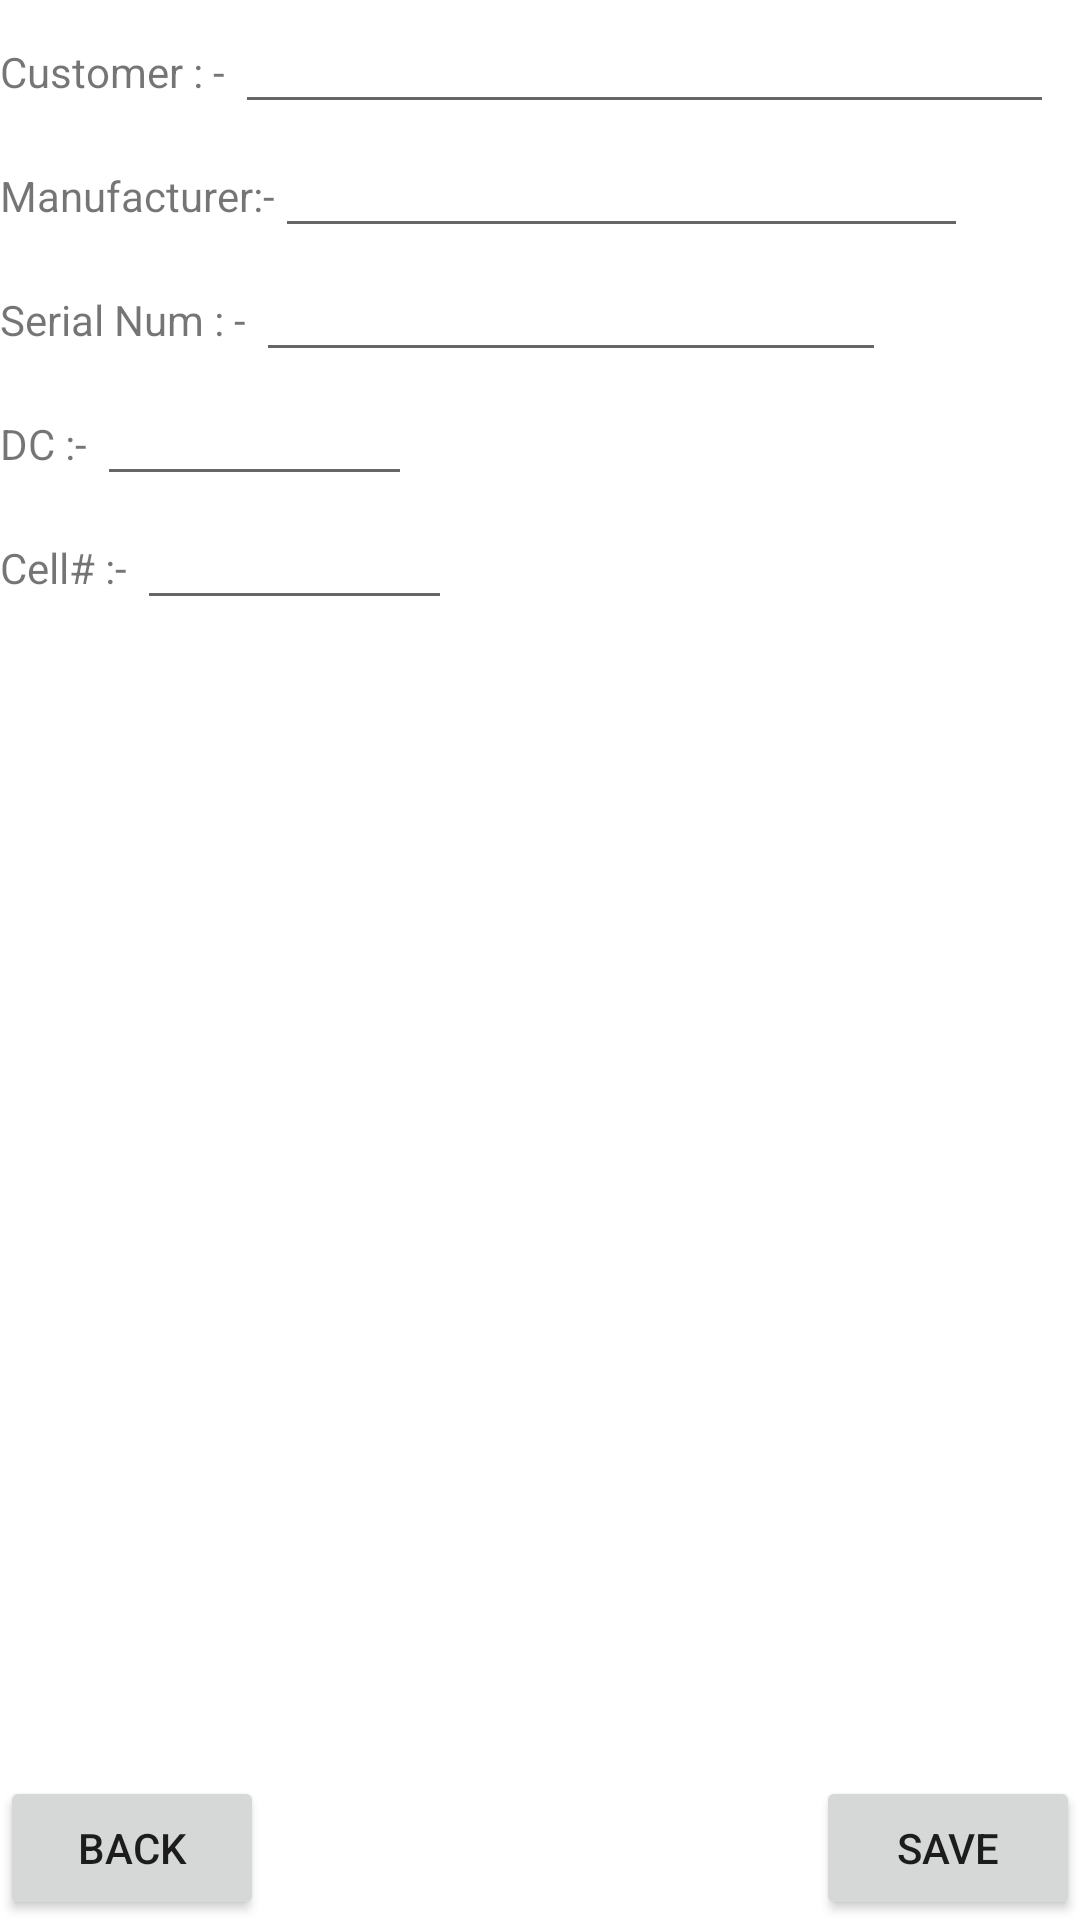

Produce the Android XML layout that renders to this screen, including the resource entries it uses.
<!-- AndroidManifest.xml: application theme Theme.ElctronicStore -->
<!-- res/layout/activity_entry.xml -->
<?xml version="1.0" encoding="utf-8"?>
<androidx.constraintlayout.widget.ConstraintLayout
    xmlns:android="http://schemas.android.com/apk/res/android"
    xmlns:app="http://schemas.android.com/apk/res-auto"
    xmlns:tools="http://schemas.android.com/tools"
    android:layout_width="match_parent"
    android:layout_height="match_parent"
    tools:context=".EntryActivity">

    <TextView
        android:id="@+id/ownerview"
        android:layout_width="wrap_content"
        android:layout_height="wrap_content"
        android:text="Customer : - "
        app:layout_constraintBaseline_toBaselineOf="@id/owneredit"
        app:layout_constraintStart_toStartOf="parent"
        app:layout_constraintTop_toTopOf="parent" />

    <EditText
        android:id="@+id/owneredit"
        android:layout_width="wrap_content"
        android:layout_height="wrap_content"
        android:inputType="textPersonName"
        android:text=""
        android:ems="13"
        app:layout_constraintStart_toEndOf="@id/ownerview"
        app:layout_constraintTop_toTopOf="parent"/>


    <TextView
        android:id="@+id/manufview"
        android:layout_width="wrap_content"
        android:layout_height="wrap_content"
        android:text="Manufacturer:-"
        app:layout_constraintBaseline_toBaselineOf="@id/manufedit"
        app:layout_constraintTop_toBottomOf="@id/ownerview"
        app:layout_constraintEnd_toStartOf="@id/manufedit"
        />

    <EditText
        android:layout_width="wrap_content"
        android:layout_height="wrap_content"
        android:id="@+id/manufedit"
        android:ems="11"
        android:text=""
        app:layout_constraintTop_toBottomOf="@id/owneredit"
        app:layout_constraintStart_toEndOf="@id/manufview"

        />

    <TextView
        android:id="@+id/seriaview"
        android:layout_width="wrap_content"
        android:layout_height="wrap_content"
        android:text="Serial Num : - "
        app:layout_constraintBaseline_toBaselineOf="@id/seriaedit"
        app:layout_constraintStart_toStartOf="parent"
        app:layout_constraintTop_toBottomOf="@+id/manufview" />

    <EditText
        android:id="@+id/seriaedit"
        android:layout_width="wrap_content"
        android:layout_height="wrap_content"
        android:ems="10"
        android:inputType="textPersonName"
        android:text=""
        app:layout_constraintStart_toEndOf="@+id/seriaview"
        app:layout_constraintTop_toBottomOf="@+id/manufedit"
        />
    <TextView
        android:layout_width="wrap_content"
        android:layout_height="wrap_content"
        android:id="@+id/dcview"
        android:text="DC :- "
        app:layout_constraintTop_toBottomOf="@id/seriaview"
        app:layout_constraintStart_toStartOf="parent"
        app:layout_constraintBaseline_toBaselineOf="@id/dcedit"
        />

    <EditText
        android:layout_width="wrap_content"
        android:layout_height="wrap_content"
        android:id="@+id/dcedit"
        android:ems="5"
        app:layout_constraintTop_toBottomOf="@id/seriaedit"
        app:layout_constraintStart_toEndOf="@id/dcview"
        />

    <TextView
        android:layout_width="wrap_content"
        android:layout_height="wrap_content"
        android:id="@+id/cellview"
        android:text="Cell# :- "
        app:layout_constraintTop_toBottomOf="@id/dcview"
        app:layout_constraintStart_toStartOf="parent"
        app:layout_constraintBaseline_toBaselineOf="@id/celledit"
        />

    <EditText
        android:layout_width="wrap_content"
        android:layout_height="wrap_content"
        android:id="@+id/celledit"
        android:ems="5"
        app:layout_constraintTop_toBottomOf="@id/dcedit"
        app:layout_constraintStart_toEndOf="@id/cellview"
        />

    <Button
        android:layout_width="wrap_content"
        android:layout_height="wrap_content"
        android:id="@+id/Btn_Save"
        app:layout_constraintBottom_toBottomOf="parent"
        app:layout_constraintEnd_toEndOf="parent"
        android:text="Save"
        />

    <Button
        android:layout_width="wrap_content"
        android:layout_height="wrap_content"
        android:id="@+id/Btn_Back"
        android:text="Back"
        app:layout_constraintBottom_toBottomOf="parent"
        app:layout_constraintStart_toStartOf="parent"
        />


</androidx.constraintlayout.widget.ConstraintLayout>
<!-- resources referenced by this layout -->
<resources>
  <style name="Theme.ElctronicStore" parent="Theme.MaterialComponents.DayNight.DarkActionBar">
          
          <item name="colorPrimary">@color/purple_500</item>
          <item name="colorPrimaryVariant">@color/purple_700</item>
          <item name="colorOnPrimary">@color/white</item>
          
          <item name="colorSecondary">@color/teal_200</item>
          <item name="colorSecondaryVariant">@color/teal_700</item>
          <item name="colorOnSecondary">@color/black</item>
          
          <item name="android:statusBarColor" tools:targetApi="l">?attr/colorPrimaryVariant</item>
          
      </style>
  <!-- not gathered from this repository: default colours our renderer supplied (Android Studio template values) -->
  <color name="purple_500">#FF6200EE</color>
  <color name="purple_700">#FF3700B3</color>
  <color name="teal_200">#FF03DAC5</color>
  <color name="teal_700">#FF018786</color>
  <color name="black">#FF000000</color>
  <color name="white">#FFFFFFFF</color>
</resources>
